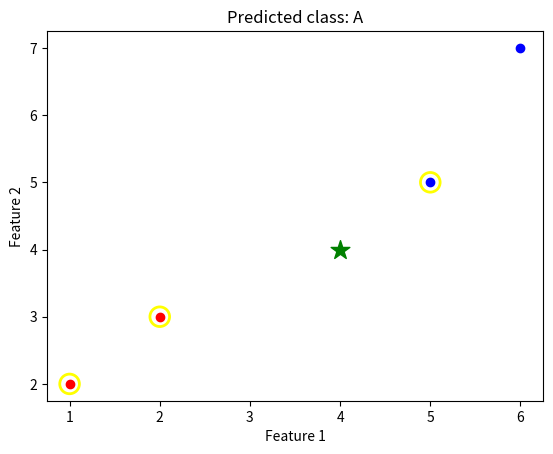

Python code for this plot:
import matplotlib.pyplot as plt
from collections import Counter

# Simple 2-feature dataset
data = [
    ([1, 2], 'A'),
    ([2, 3], 'A'),
    ([5, 5], 'B'),
    ([6, 7], 'B')
]

def distance(p1, p2):
    total = 0
    for i in range(len(p1)):
        total += (p1[i] - p2[i]) ** 2
    return total ** 0.5

def knn(test_point, data, k=3):
    distances = []
    for features, label in data:
        dist = distance(test_point, features)
        distances.append((dist, label, features))
    distances.sort(key=lambda x: x[0])
    neighbors = distances[:k]

    labels = [label for _, label, _ in neighbors]
    prediction = Counter(labels).most_common(1)[0][0]

    # Plot all points
    for features, label in data:
        color = 'red' if label == 'A' else 'blue'
        plt.scatter(features[0], features[1], c=color)
    
    # Highlight neighbors with yellow circle
    for _, _, features in neighbors:
        plt.scatter(features[0], features[1], facecolors='none', edgecolors='yellow', s=200, linewidths=2)
    
    # Plot test point as green star
    plt.scatter(test_point[0], test_point[1], c='green', marker='*', s=200)
    plt.title(f'Predicted class: {prediction}')
    plt.xlabel('Feature 1')
    plt.ylabel('Feature 2')
    plt.show()

    return prediction

test_point = [4, 4]
print("Classified as:", knn(test_point, data))
